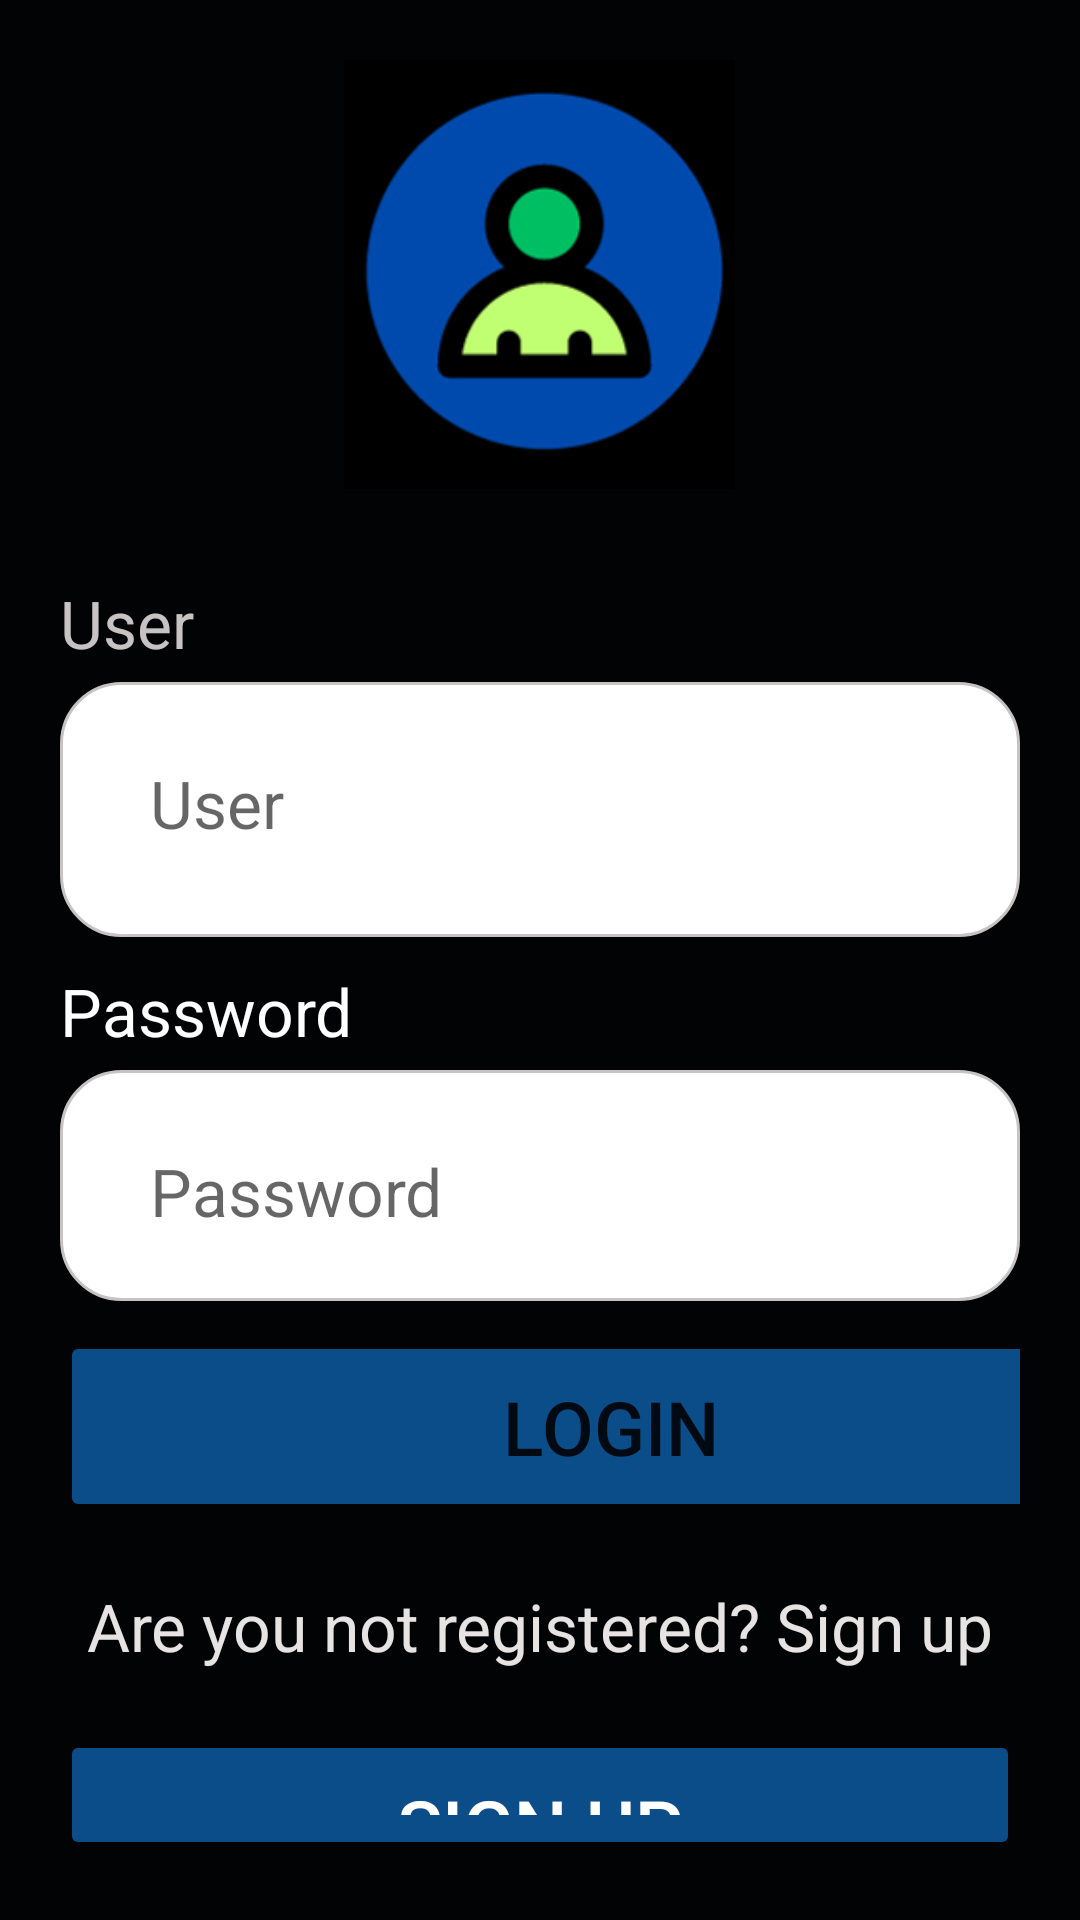

The Android layout XML behind this screen, and the referenced resources:
<!-- AndroidManifest.xml: activity theme Theme.LoginRecu -->
<!-- res/layout/activity_login.xml -->
<?xml version="1.0" encoding="utf-8"?>
<LinearLayout xmlns:android="http://schemas.android.com/apk/res/android"
    xmlns:app="http://schemas.android.com/apk/res-auto"
    xmlns:tools="http://schemas.android.com/tools"
    android:layout_width="match_parent"
    android:layout_height="match_parent"
    android:background="#010305"
    android:orientation="vertical"
    android:padding="20dp"
    tools:context=".LoginActivity">

    <ImageView
        android:id="@+id/foto_login"
        android:layout_width="205dp"
        android:layout_height="143dp"
        android:layout_gravity="center"
        android:layout_marginBottom="30dp"
        android:src="@drawable/foto_login" />

    <LinearLayout
        android:layout_width="match_parent"
        android:layout_height="wrap_content"
        android:layout_marginBottom="10dp"
        android:orientation="vertical">

        <TextView
            android:layout_width="wrap_content"
            android:layout_height="wrap_content"
            android:layout_marginBottom="5dp"
            android:text="User"
            android:textColor="#C8C3C3"
            android:textSize="22sp" />

        <FrameLayout
            android:layout_width="match_parent"
            android:layout_height="wrap_content"
            android:background="@drawable/edittext_rounded_bg">

            <EditText
                android:id="@+id/username_login"
                android:layout_width="match_parent"
                android:layout_height="55dp"
                android:layout_marginStart="15dp"
                android:layout_marginTop="15dp"
                android:layout_marginEnd="15dp"
                android:layout_marginBottom="15dp"
                android:background="@android:color/transparent"
                android:gravity="top"
                android:hint="User"
                android:inputType="text"
                android:padding="15dp"
                android:textColor="#000000"
                android:textSize="22sp" />
        </FrameLayout>
    </LinearLayout>

    <LinearLayout
        android:layout_width="match_parent"
        android:layout_height="wrap_content"
        android:layout_marginBottom="10dp"
        android:orientation="vertical">

        <TextView
            android:layout_width="wrap_content"
            android:layout_height="wrap_content"
            android:layout_marginBottom="5dp"
            android:text="Password"
            android:textColor="#FFFFFF"
            android:textSize="22sp" />

        <FrameLayout
            android:layout_width="match_parent"
            android:layout_height="77dp"
            android:background="@drawable/edittext_rounded_bg">

            <EditText
                android:id="@+id/password_login"
                android:layout_width="334dp"
                android:layout_height="55dp"
                android:layout_marginStart="15dp"
                android:layout_marginTop="15dp"
                android:layout_marginEnd="15dp"
                android:layout_marginBottom="15dp"
                android:background="@android:color/transparent"
                android:gravity="top"
                android:hint="Password"
                android:padding="15dp"
                android:textColor="#0C0505"
                android:textSize="22sp" />
        </FrameLayout>
    </LinearLayout>

    <Button
        android:id="@+id/login_button"
        android:layout_width="367dp"
        android:layout_height="wrap_content"
        android:layout_marginBottom="20dp"
        android:backgroundTint="#0A4D88"
        android:padding="15dp"
        android:text="@string/boton_login"
        android:textAlignment="center"
        android:textSize="25dp" />


    <TextView
        android:id="@+id/register_text"
        android:layout_width="wrap_content"
        android:layout_height="wrap_content"
        android:layout_gravity="center"
        android:layout_marginBottom="20dp"
        android:text="Are you not registered? Sign up"
        android:textColor="#E6E3E2"
        android:textSize="22sp" />

    <Button
        android:id="@+id/register_button"
        android:layout_width="match_parent"
        android:layout_height="wrap_content"
        android:backgroundTint="#0A4D88"
        android:padding="15dp"
        android:text="Sign Up"
        android:textColor="@android:color/white"
        android:textSize="25sp" />

</LinearLayout>
<!-- resources referenced by this layout -->
<resources>
  <!-- drawable edittext_rounded_bg (drawable) -->
  <shape xmlns:android="http://schemas.android.com/apk/res/android">
      <corners android:radius="20dp" />
      <solid android:color="#FFFFFF" />
      <stroke
          android:width="1dp"
          android:color="#C8C3C3" />
  </shape>
  <!-- drawable foto_login: png bitmap (drawable, 12520 bytes) -->
  <string name="boton_login">Login</string>
  <style name="Theme.LoginRecu" parent="Theme.AppCompat.Light.DarkActionBar">
          
      </style>
</resources>
